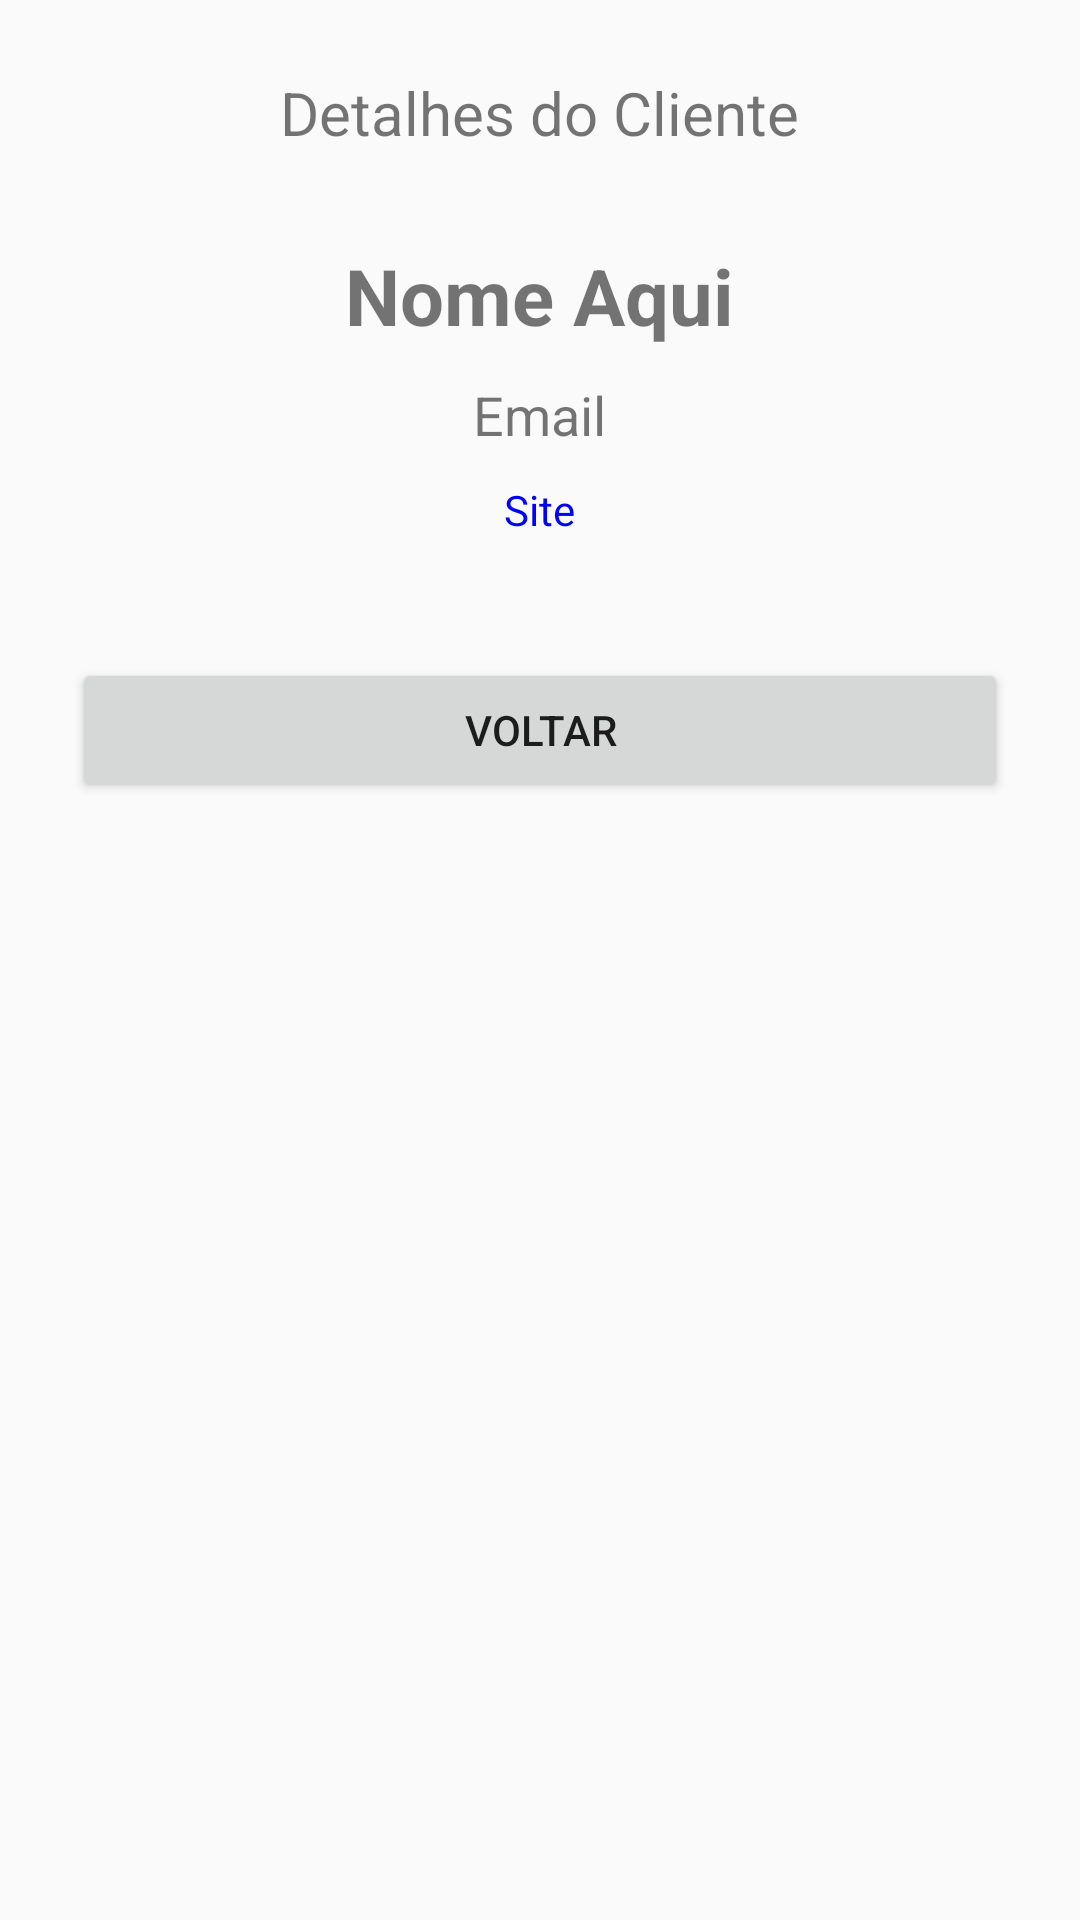

Here is an Android app screen rendered from its layout file. Give the layout XML and the strings, colors and styles it references.
<!-- AndroidManifest.xml: application theme Theme.MeusClientes -->
<!-- res/layout/activity_detalhe.xml -->
<?xml version="1.0" encoding="utf-8"?>
<LinearLayout xmlns:android="http://schemas.android.com/apk/res/android"
    xmlns:tools="http://schemas.android.com/tools"
    android:layout_width="match_parent"
    android:layout_height="match_parent"
    android:orientation="vertical"
    android:padding="24dp"
    android:gravity="center_horizontal">

    <TextView
        android:layout_width="wrap_content"
        android:layout_height="wrap_content"
        android:text="@string/detalhes_do_cliente"
        android:textSize="20sp"
        android:layout_marginBottom="30dp"/>

    <TextView
        android:id="@+id/detalheNome"
        android:layout_width="wrap_content"
        android:layout_height="wrap_content"
        android:text="@string/nome_aqui"
        android:textSize="26sp"
        android:textStyle="bold"/>

    <TextView
        android:id="@+id/detalheEmail"
        android:layout_width="wrap_content"
        android:layout_height="wrap_content"
        android:layout_marginTop="10dp"
        android:text="@string/email"
        android:textSize="18sp" />

    <TextView
        android:id="@+id/detalheSite"
        android:layout_width="wrap_content"
        android:layout_height="wrap_content"
        android:layout_marginTop="10dp"
        android:text="@string/site"
        android:textColor="#0000FF"/>

    <Button
        android:id="@+id/btnVoltar"
        android:layout_width="match_parent"
        android:layout_height="wrap_content"
        android:layout_marginTop="40dp"
        android:text="@string/voltar"
        tools:ignore="VisualLintButtonSize" />

</LinearLayout>
<!-- resources referenced by this layout -->
<resources>
  <string name="detalhes_do_cliente">Detalhes do Cliente</string>
  <string name="email">Email</string>
  <string name="nome_aqui">Nome Aqui</string>
  <string name="site">Site</string>
  <string name="voltar">Voltar</string>
  <style name="Theme.MeusClientes" parent="Base.Theme.MeusClientes" />
  <style name="Base.Theme.MeusClientes" parent="Theme.AppCompat.Light.DarkActionBar">
          
          
      </style>
</resources>
